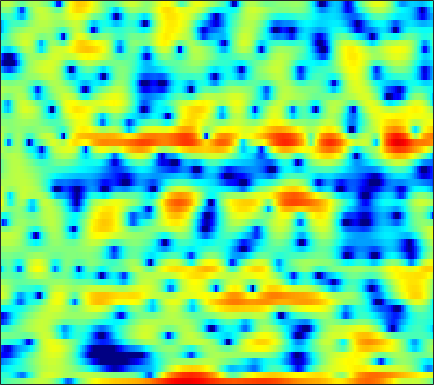

The file beside this chart, header and first rows:
-3.0648, -2.5299, -1.9693, -1.5874, -1.3708, -1.133, -0.95221, -0.82075, -0.62072, -0.36493, -0.045405, 0.22362, 0.61781, 1.0173, 1.3039, 1.6515, 1.9379, 2.0997, 2.2279, 2.2471, 2.1436, 1.9752, 1.61, 1.0707
-3.176, -3.078, -3.115, -3.374, -3.739, -4.481, -5.559, -6.601, -8.236, -9.706, -9.814, -8.688, -6.452, -4.256, -2.817, -1.206, 0.08878, 0.884, 1.731, 2.364, 2.81, 3.027, 3.176, 3.182
-5.932, -5.612, -5.215, -4.853, -4.603, -4.289, -3.992, -3.766, -3.449, -3.091, -2.678, -2.325, -1.799, -1.232, -0.7829, -0.1865, 0.386, 0.7833, 1.264, 1.673, 1.997, 2.186, 2.361, 2.45
-9.744, -9.145, -8.387, -7.654, -7.111, -6.376, -5.632, -5.073, -4.326, -3.581, -2.846, -2.305, -1.605, -0.927, -0.4423, 0.175, 0.7395, 1.126, 1.589, 1.983, 2.3, 2.485, 2.657, 2.736
-13.69, -13.96, -14.11, -13.69, -12.9, -11.46, -9.858, -8.698, -7.263, -5.963, -4.788, -3.971, -2.951, -2, -1.327, -0.4749, 0.3199, 0.8734, 1.542, 2.123, 2.608, 2.903, 3.189, 3.359
-11.55, -13.13, -15.31, -16, -14.92, -12.62, -10.6, -9.439, -8.365, -7.686, -7.267, -6.997, -6.47, -5.586, -4.669, -3.22, -1.706, -0.6278, 0.6556, 1.741, 2.609, 3.121, 3.627, 3.949
-2.329, -2.636, -2.991, -3.247, -3.398, -3.569, -3.804, -4.077, -4.677, -5.722, -7.475, -9.511, -13.53, -15.17, -11.32, -6.564, -3.234, -1.37, 0.513, 1.879, 2.836, 3.329, 3.719, 3.851
-0.2651, -0.3557, -0.4391, -0.4883, -0.5111, -0.5358, -0.5817, -0.6365, -0.7282, -0.8521, -0.9711, -1.032, -0.9816, -0.7266, -0.3823, 0.2354, 0.9379, 1.459, 2.05, 2.472, 2.659, 2.634, 2.352, 1.754
-3.293, -3.253, -3.049, -2.684, -2.34, -1.831, -1.31, -0.9258, -0.4518, -0.01427, 0.4032, 0.7008, 1.084, 1.451, 1.714, 2.041, 2.323, 2.488, 2.612, 2.616, 2.456, 2.21, 1.679, 0.8772
-12.34, -12.32, -10.82, -8.743, -7.254, -5.521, -4.075, -3.151, -2.102, -1.221, -0.4673, 0.02602, 0.6041, 1.11, 1.442, 1.82, 2.125, 2.304, 2.465, 2.532, 2.487, 2.38, 2.133, 1.773
-14.73, -14.86, -12.83, -10.22, -8.532, -6.713, -5.289, -4.405, -3.413, -2.558, -1.811, -1.301, -0.6783, -0.1124, 0.2816, 0.7629, 1.19, 1.472, 1.798, 2.062, 2.257, 2.356, 2.414, 2.398
-4.835, -4.913, -4.921, -4.853, -4.782, -4.68, -4.605, -4.545, -4.404, -4.088, -3.617, -3.182, -2.541, -1.889, -1.422, -0.8375, -0.2844, 0.1173, 0.6696, 1.21, 1.734, 2.1, 2.526, 2.841
0.6985, 0.3946, -0.1928, -1.049, -1.914, -3.436, -5.46, -7.362, -10.04, -10.99, -9.159, -7.4, -5.539, -4.367, -3.882, -3.608, -3.51, -3.349, -2.729, -1.579, -0.1247, 0.9481, 2.208, 3.177
3.248, 2.848, 2.095, 1.086, 0.1132, -1.547, -3.603, -5.364, -7.636, -8.493, -7.565, -6.494, -5.424, -5.103, -5.416, -6.822, -9.997, -15.11, -21.87, -9.628, -4.336, -1.804, 0.5732, 2.194
2.607, 2.243, 1.676, 1.044, 0.5214, -0.2189, -0.9739, -1.492, -2.066, -2.454, -2.656, -2.718, -2.786, -2.932, -3.122, -3.467, -3.818, -3.93, -3.682, -2.916, -1.797, -0.9188, 0.158, 1.038
1.091, 0.8194, 0.4904, 0.1401, -0.1108, -0.4369, -0.7442, -0.95, -1.124, -1.199, -1.167, -1.098, -0.9716, -0.8235, -0.7119, -0.5823, -0.4627, -0.3591, -0.2072, -0.02208, 0.1707, 0.3089, 0.4906, 0.6429
-1.588, -1.431, -1.198, -1.106, -1.179, -1.421, -1.757, -1.991, -2.11, -1.886, -1.311, -0.7504, 0.05951, 0.823, 1.298, 1.796, 2.108, 2.214, 2.192, 1.983, 1.582, 1.185, 0.5515, -0.09472
-7.526, -4.453, -2.361, -1.518, -1.545, -2.405, -4.333, -6.727, -11.22, -10.32, -5.188, -2.347, 0.3577, 2.201, 3.179, 4.052, 4.527, 4.631, 4.442, 3.858, 2.825, 1.686, -0.4774, -3.655
-2.094, -1.662, -1.185, -0.9928, -1.111, -1.706, -2.732, -3.606, -4.437, -4.103, -2.625, -1.283, 0.3699, 1.674, 2.419, 3.113, 3.483, 3.556, 3.383, 2.885, 2.046, 1.158, -0.3766, -2.188
-0.3662, -0.3056, -0.2173, -0.2175, -0.2746, -0.4089, -0.5971, -0.7158, -0.7929, -0.7231, -0.502, -0.2532, 0.1082, 0.4579, 0.6899, 0.9422, 1.083, 1.127, 1.086, 0.9341, 0.6687, 0.4208, 0.05055, -0.3236
0.534, 0.6915, 0.8314, 0.8701, 0.8475, 0.7706, 0.6428, 0.5163, 0.3167, 0.1021, -0.1327, -0.3161, -0.5644, -0.7898, -0.9296, -1.057, -1.073, -1.011, -0.8543, -0.6429, -0.4246, -0.2734, -0.1086, 0.00738
1.824, 1.954, 2.028, 2.044, 2.006, 1.882, 1.681, 1.46, 1.064, 0.5308, -0.1663, -0.8074, -1.813, -2.95, -3.82, -4.759, -5.059, -4.758, -3.839, -2.71, -1.649, -0.9771, -0.2781, 0.2225
2.552, 2.487, 2.417, 2.398, 2.386, 2.336, 2.201, 2.015, 1.615, 0.9841, 0.06065, -0.883, -2.587, -5.088, -7.844, -14.35, -29.77, -14.19, -7.776, -4.336, -2.122, -0.9526, 0.1454, 0.8233
0.3301, -0.132, -0.2445, 0.05075, 0.4297, 0.9607, 1.351, 1.514, 1.516, 1.268, 0.7622, 0.2081, -0.7608, -1.908, -2.813, -3.8, -4.101, -3.72, -2.628, -1.336, -0.1784, 0.5235, 1.236, 1.643
-8.242, -13.11, -10.85, -5.95, -3.611, -1.559, -0.2625, 0.3552, 0.8282, 0.9856, 0.9053, 0.7378, 0.4224, 0.1044, -0.1021, -0.2187, -0.1508, 0.03782, 0.4342, 0.9123, 1.395, 1.697, 1.993, 2.106
-2.642, -3.893, -4.065, -3.188, -2.267, -1.171, -0.3574, 0.06221, 0.3772, 0.4238, 0.2308, -0.0326, -0.4399, -0.8296, -0.9846, -0.9376, -0.5559, -0.1318, 0.5076, 1.121, 1.633, 1.928, 2.124, 2.138
2.751, 1.826, 0.8128, 0.1801, -0.03742, -0.01626, 0.1913, 0.3707, 0.4608, 0.2379, -0.4345, -1.315, -3.08, -5.417, -6.959, -6.817, -4.415, -2.553, -0.5888, 0.7901, 1.65, 2.027, 2.229, 2.129
4.376, 2.738, 0.09564, -2.723, -4.156, -3.563, -1.495, -0.1575, 0.9967, 1.415, 1.1, 0.3463, -1.41, -4.067, -6.079, -6.012, -3.147, -1.163, 0.7157, 1.843, 2.377, 2.429, 2.197, 1.634
3.619, 2.045, -0.7004, -4.144, -6.03, -4.826, -1.977, -0.2551, 1.325, 2.221, 2.572, 2.571, 2.343, 1.99, 1.797, 1.669, 1.715, 1.79, 1.801, 1.547, 0.9493, 0.2119, -1.162, -3.013
2.5, 2.057, 1.388, 0.8858, 0.6697, 0.714, 1.052, 1.397, 1.862, 2.226, 2.447, 2.515, 2.475, 2.337, 2.168, 1.879, 1.494, 1.119, 0.4593, -0.4483, -1.722, -2.969, -5.24, -8.391
1.395, 1.475, 1.559, 1.618, 1.679, 1.792, 1.938, 2.052, 2.179, 2.262, 2.286, 2.25, 2.125, 1.913, 1.685, 1.308, 0.8299, 0.3917, -0.3227, -1.201, -2.282, -3.231, -4.672, -6.256
0.2317, 0.6167, 1.072, 1.421, 1.644, 1.872, 2.035, 2.119, 2.177, 2.168, 2.084, 1.973, 1.77, 1.488, 1.241, 0.8467, 0.3921, 0.01283, -0.5389, -1.151, -1.804, -2.315, -3.019, -3.725
-0.779, -0.1076, 0.6108, 1.16, 1.483, 1.793, 1.977, 2.048, 2.056, 1.976, 1.798, 1.613, 1.305, 0.9357, 0.6376, 0.1953, -0.2499, -0.577, -0.9795, -1.334, -1.621, -1.806, -2.018, -2.198
-0.9133, -0.1105, 0.6798, 1.272, 1.577, 1.874, 2.023, 2.043, 1.954, 1.745, 1.425, 1.122, 0.6211, 0.05189, -0.4222, -1.081, -1.723, -2.139, -2.551, -2.708, -2.597, -2.372, -1.958, -1.502
0.3902, 0.8309, 1.268, 1.568, 1.729, 1.868, 1.933, 1.896, 1.708, 1.334, 0.7962, 0.2837, -0.4958, -1.403, -2.174, -3.323, -4.74, -5.951, -7.438, -7.791, -6.461, -4.937, -2.97, -1.389
1.885, 1.455, 0.8462, 0.3965, 0.3752, 0.626, 0.9813, 1.144, 1.05, 0.5145, -0.4939, -1.487, -2.883, -4.052, -4.656, -5.401, -6.589, -8.327, -12.47, -15.51, -9.309, -5.601, -2.254, -0.1468
2.654, 0.6583, -3.648, -10.11, -9.33, -3.6, -0.5283, 0.6381, 1.089, 0.4518, -1.386, -3.819, -9.833, -20.68, -11.5, -5.987, -3.486, -2.463, -1.596, -0.756, 0.2892, 1.186, 2.19, 2.929
2.632, 1.328, -0.5975, -2.053, -2.12, -1.168, 0.04366, 0.6954, 1.031, 0.7424, -0.1008, -1.022, -2.263, -2.841, -2.581, -1.532, -0.352, 0.4239, 1.244, 1.855, 2.309, 2.514, 2.575, 2.345
1.429, 1.057, 0.6272, 0.3118, 0.2, 0.2631, 0.4041, 0.5096, 0.6083, 0.584, 0.4298, 0.2794, 0.07915, -0.01351, -0.000994, 0.1105, 0.2739, 0.4001, 0.5441, 0.6146, 0.5867, 0.4853, 0.2808, -0.1085
0.3648, 0.2722, 0.1691, 0.1348, 0.1472, 0.2843, 0.472, 0.6288, 0.8288, 0.9798, 1.067, 1.088, 1.053, 0.9676, 0.8795, 0.7194, 0.496, 0.2946, -0.04544, -0.4432, -0.894, -1.232, -1.616, -1.918
-0.4244, -0.7356, -1.07, -1.107, -0.9084, -0.4277, 0.2294, 0.7307, 1.309, 1.757, 2.066, 2.184, 2.21, 2.089, 1.908, 1.544, 1.045, 0.5737, -0.2191, -1.196, -2.382, -3.356, -4.639, -5.383
-1.685, -3.409, -5.984, -7.074, -5.747, -3.083, -0.8195, 0.4839, 1.765, 2.61, 3.095, 3.263, 3.268, 3.052, 2.758, 2.228, 1.546, 0.9139, -0.103, -1.453, -3.322, -5.337, -9.658, -20.61
-1.265, -3.392, -6.974, -8.65, -6.663, -3.323, -0.7951, 0.5399, 1.782, 2.516, 2.816, 2.804, 2.5, 1.922, 1.351, 0.4956, -0.3494, -0.9056, -1.508, -2.059, -2.662, -3.201, -3.914, -4.182
1.284, 0.6376, -0.0211, -0.3036, -0.1943, 0.2437, 0.832, 1.244, 1.629, 1.755, 1.565, 1.176, 0.2848, -1.095, -2.465, -4.79, -7.213, -8.113, -7.244, -5.362, -3.728, -2.758, -1.745, -0.8997
1.854, 1.583, 1.309, 1.136, 1.079, 1.122, 1.196, 1.257, 1.263, 1.111, 0.733, 0.2428, -0.7574, -2.305, -3.944, -7.031, -11.45, -13.62, -10.18, -6.279, -3.618, -2.186, -0.7832, 0.22
0.3774, 0.1598, -0.09856, -0.2427, -0.2817, -0.2405, -0.11, 0.008713, 0.1676, 0.263, 0.2276, 0.1004, -0.2396, -0.7605, -1.268, -1.937, -2.412, -2.479, -2.122, -1.364, -0.4777, 0.1423, 0.8363, 1.328
-2.813, -3.296, -3.843, -4.154, -4.161, -3.924, -3.375, -2.852, -2.082, -1.323, -0.6599, -0.2475, 0.1737, 0.4746, 0.6397, 0.801, 0.9701, 1.119, 1.37, 1.67, 1.974, 2.172, 2.351, 2.378
-7.754, -9.229, -11.02, -12.22, -12.4, -11.44, -9.599, -7.948, -5.782, -3.854, -2.229, -1.223, -0.1286, 0.7075, 1.216, 1.744, 2.15, 2.4, 2.689, 2.916, 3.085, 3.165, 3.175, 3.044
-12.81, -16.63, -23.83, -31.96, -35.32, -27.34, -18.36, -13.7, -9.147, -5.882, -3.436, -2.025, -0.5761, 0.4538, 1.022, 1.581, 1.961, 2.181, 2.423, 2.639, 2.838, 2.973, 3.082, 3.093
-10.67, -13.41, -17.55, -20.53, -20.7, -17.88, -13.68, -10.57, -7.074, -4.356, -2.273, -1.098, 0.02787, 0.7104, 0.949, 1.016, 0.8684, 0.7191, 0.6022, 0.749, 1.173, 1.59, 2.147, 2.603
-4.623, -5.416, -6.231, -6.541, -6.317, -5.536, -4.235, -3.106, -1.597, -0.2538, 0.8024, 1.373, 1.769, 1.72, 1.354, 0.3178, -1.394, -3.159, -5.541, -5.652, -3.288, -1.449, 0.4587, 1.678
-2.227, -2.093, -1.805, -1.431, -1.034, -0.3794, 0.3594, 0.9441, 1.683, 2.333, 2.792, 2.977, 2.951, 2.532, 1.921, 0.5608, -1.589, -3.866, -7.476, -7.835, -4.483, -2.303, -0.3865, 0.6224
-4.392, -3.497, -2.407, -1.429, -0.7827, 0.01846, 0.7149, 1.179, 1.721, 2.163, 2.48, 2.611, 2.638, 2.459, 2.175, 1.653, 0.9806, 0.4773, -0.02792, -0.1991, -0.03871, 0.1702, 0.3366, 0.2092
-8.252, -6.378, -4.47, -3.024, -2.197, -1.34, -0.6752, -0.2851, 0.1563, 0.5185, 0.8482, 1.076, 1.339, 1.551, 1.651, 1.715, 1.71, 1.671, 1.608, 1.539, 1.45, 1.347, 1.134, 0.7593
-7.918, -6.328, -4.71, -3.587, -3.005, -2.541, -2.343, -2.301, -2.295, -2.19, -1.863, -1.449, -0.7603, -0.02682, 0.4993, 1.071, 1.514, 1.749, 1.941, 2.021, 1.998, 1.921, 1.752, 1.504
-4.003, -3.348, -2.669, -2.316, -2.3, -2.67, -3.564, -4.582, -6.347, -7.856, -7.547, -6.057, -3.713, -1.725, -0.5513, 0.6434, 1.469, 1.897, 2.245, 2.381, 2.351, 2.244, 2.003, 1.725
-0.3218, 0.01382, 0.2613, 0.2097, -0.08534, -0.8851, -2.305, -3.94, -7.254, -12.24, -11.97, -7.9, -3.917, -1.335, -0.001291, 1.248, 2.018, 2.361, 2.567, 2.522, 2.265, 1.941, 1.351, 0.6203
1.407, 1.77, 2.027, 2.041, 1.891, 1.473, 0.8407, 0.2599, -0.5286, -1.041, -1.031, -0.6842, 0.03647, 0.749, 1.19, 1.552, 1.661, 1.574, 1.286, 0.85, 0.2753, -0.2677, -1.192, -2.589
